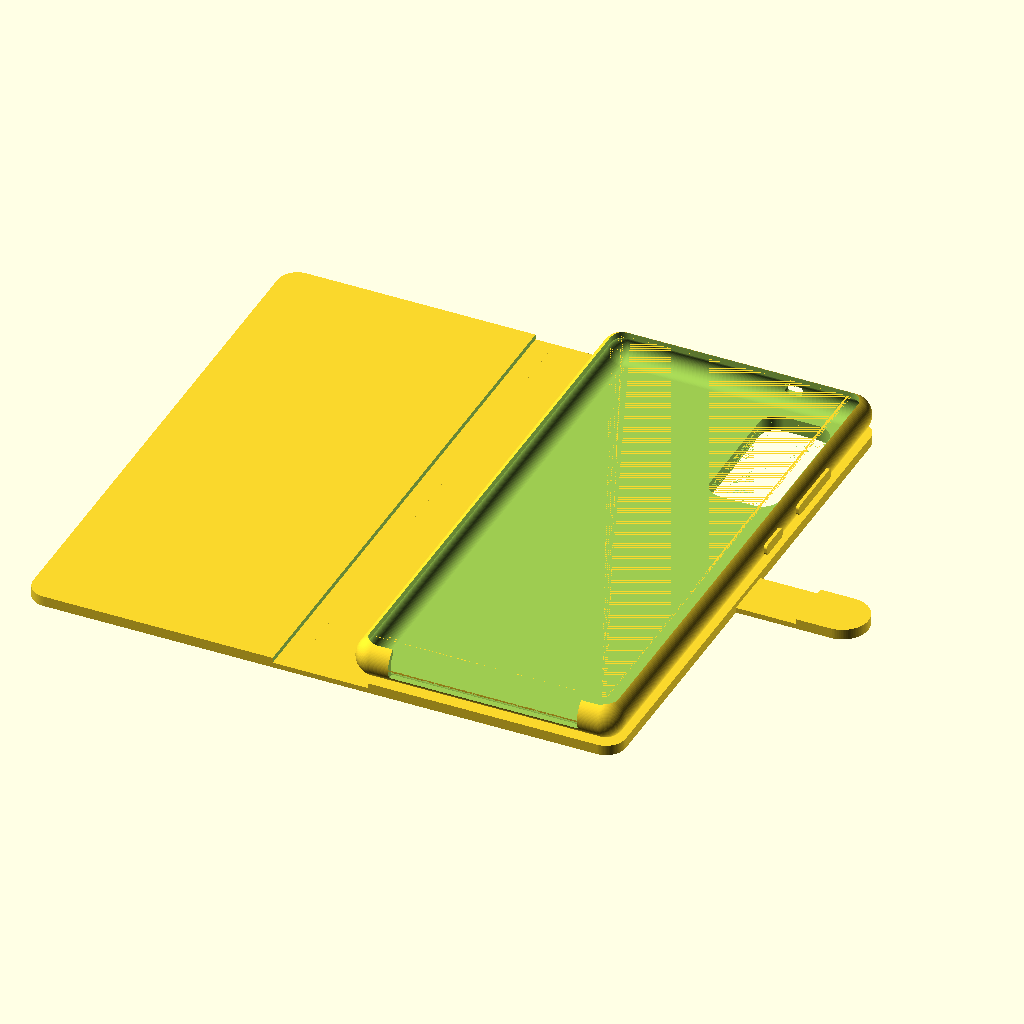
Cell 1: rendered with the file's own defaults.
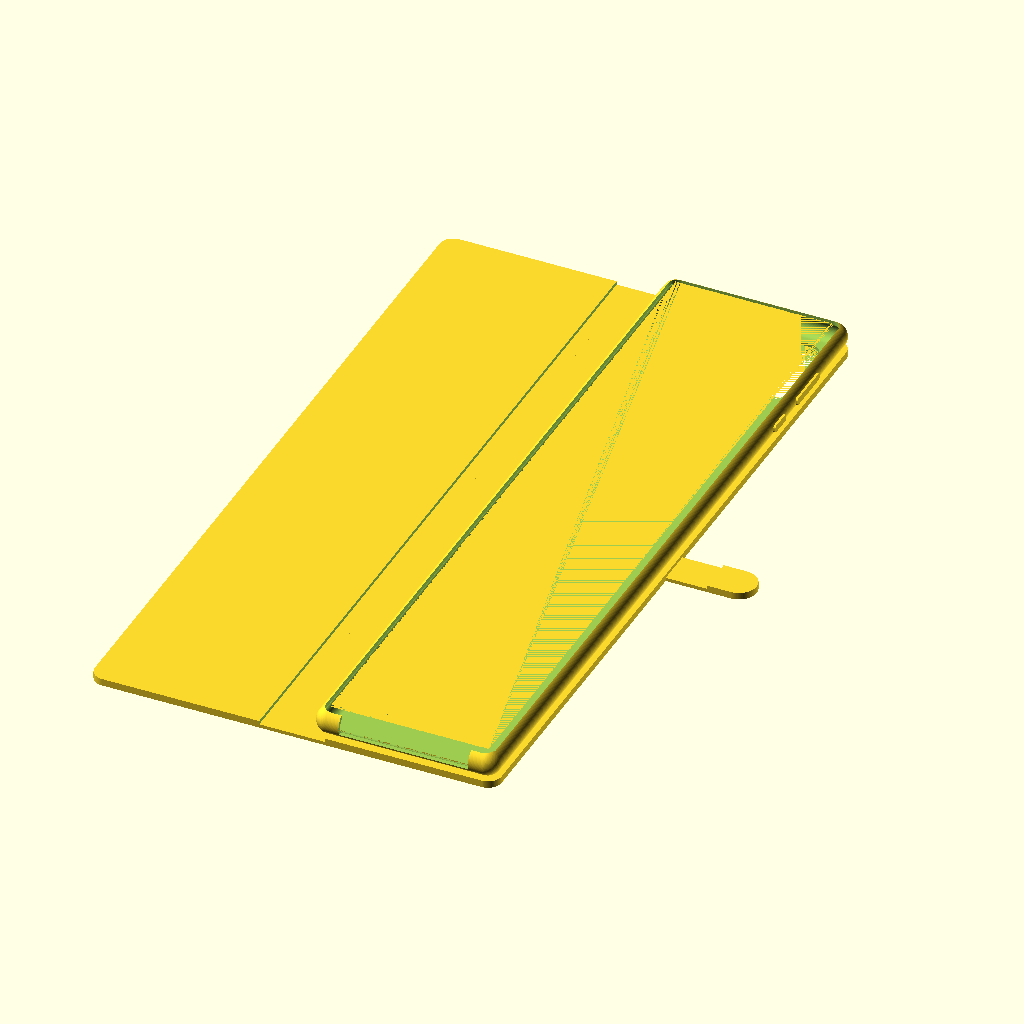
Cell 2: the same model with l = 319.6.
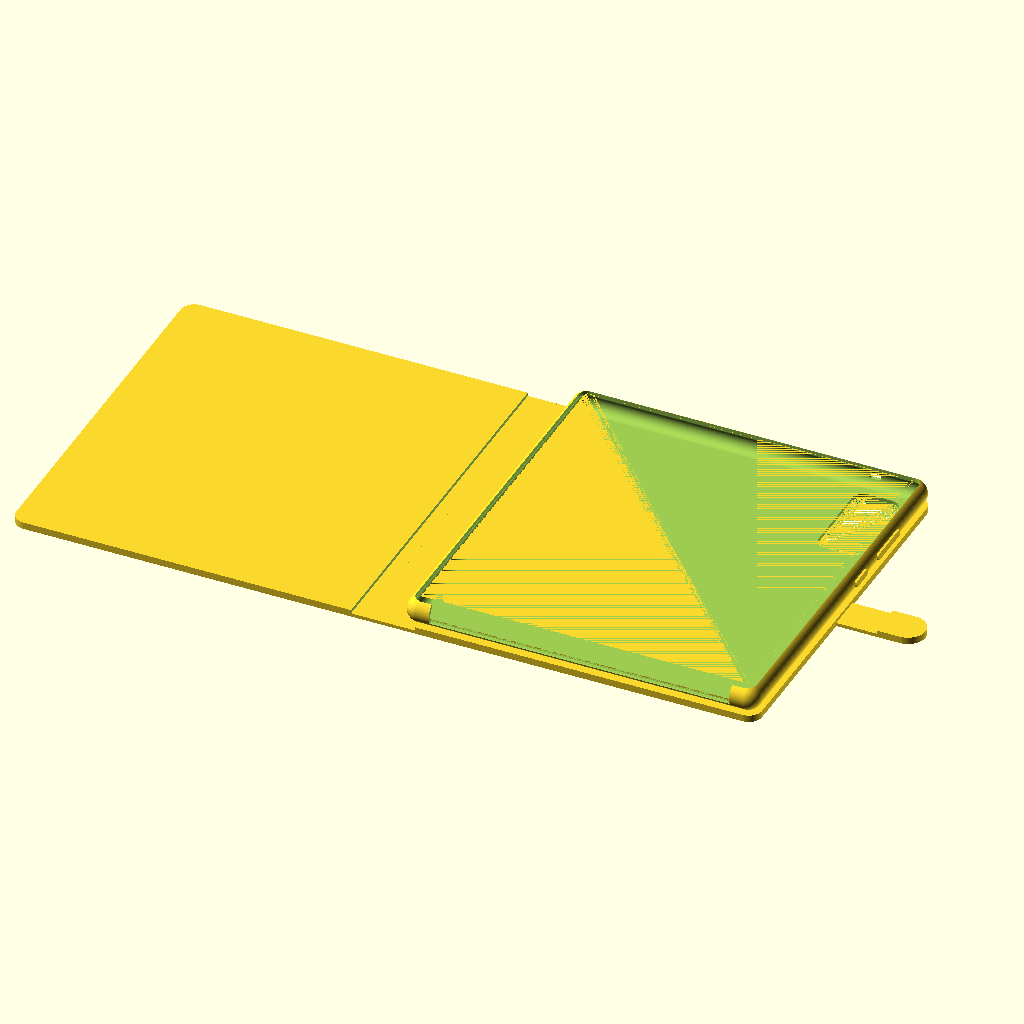
Cell 3: the same model with w = 149.
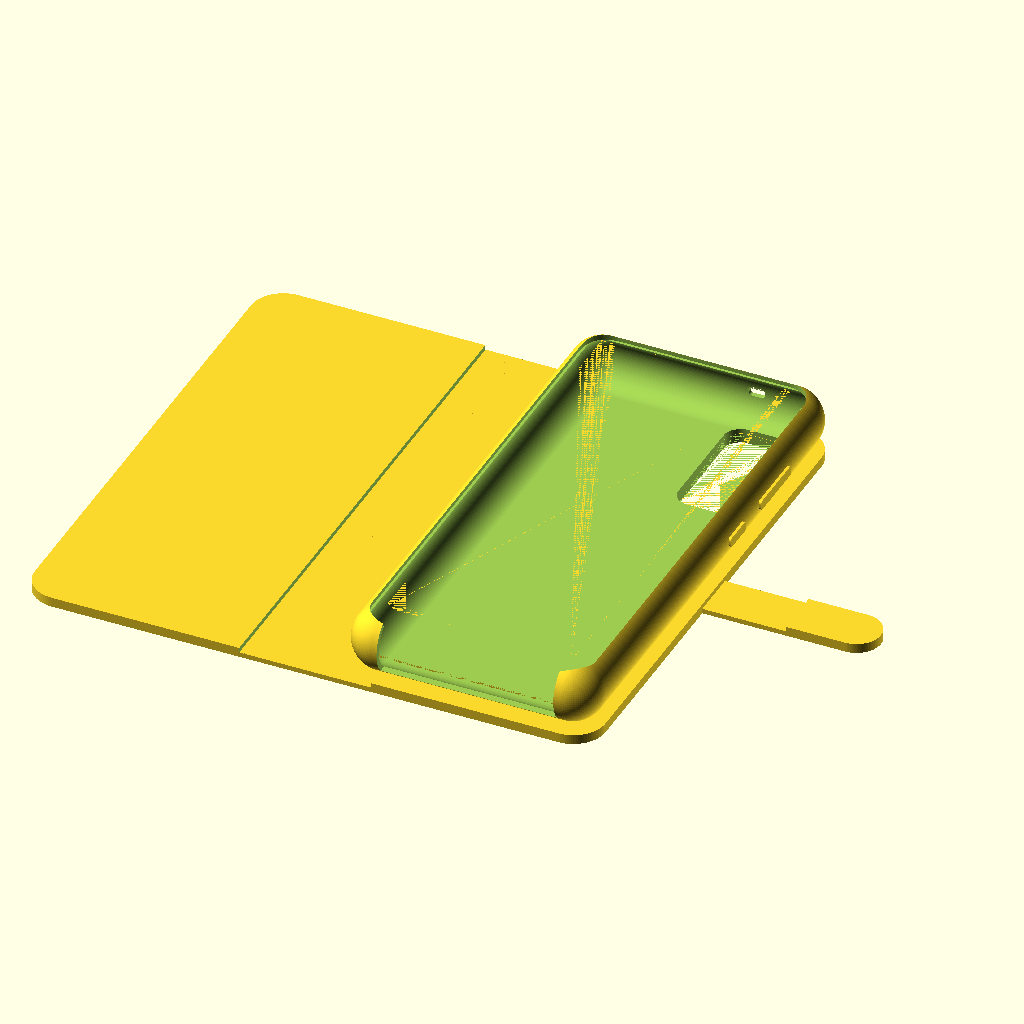
Cell 4: the same model with h = 16.8.
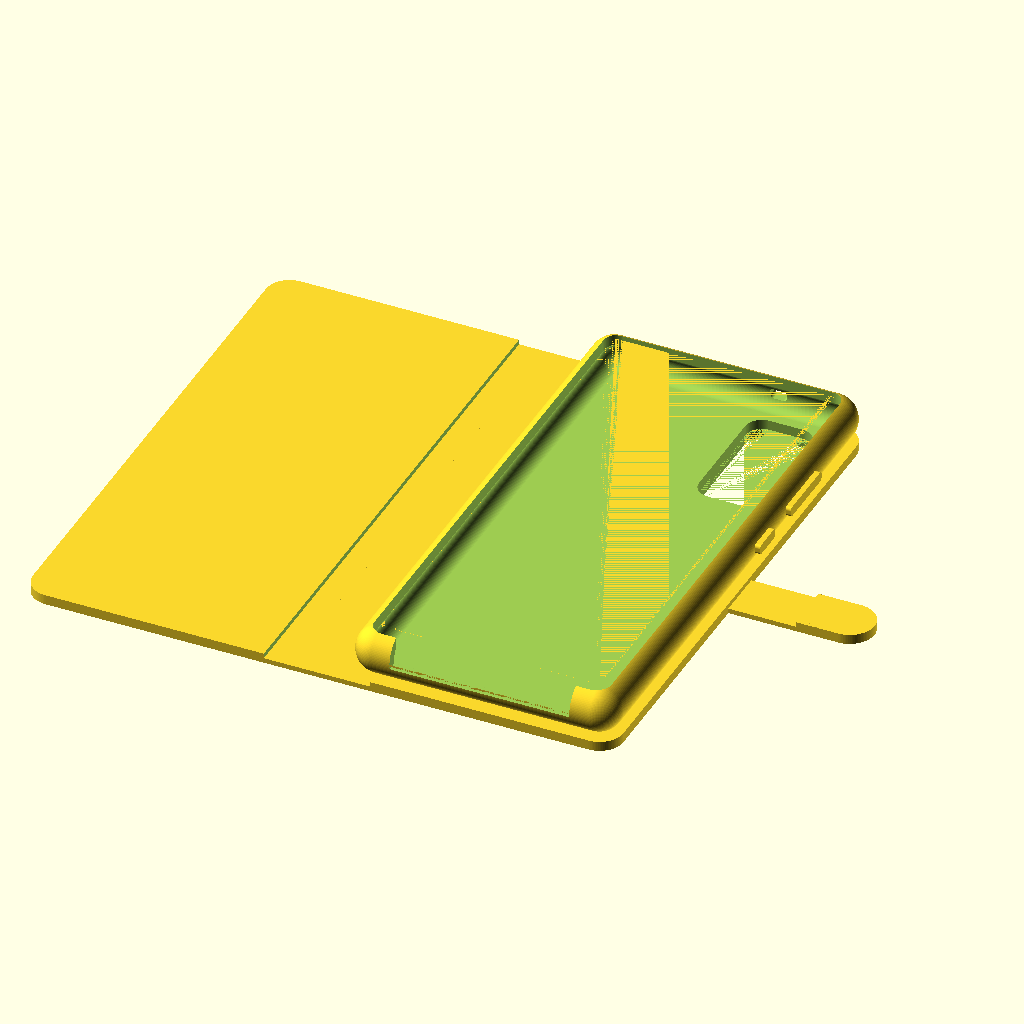
Cell 5 — thickness set to 3, the other parameters unchanged.
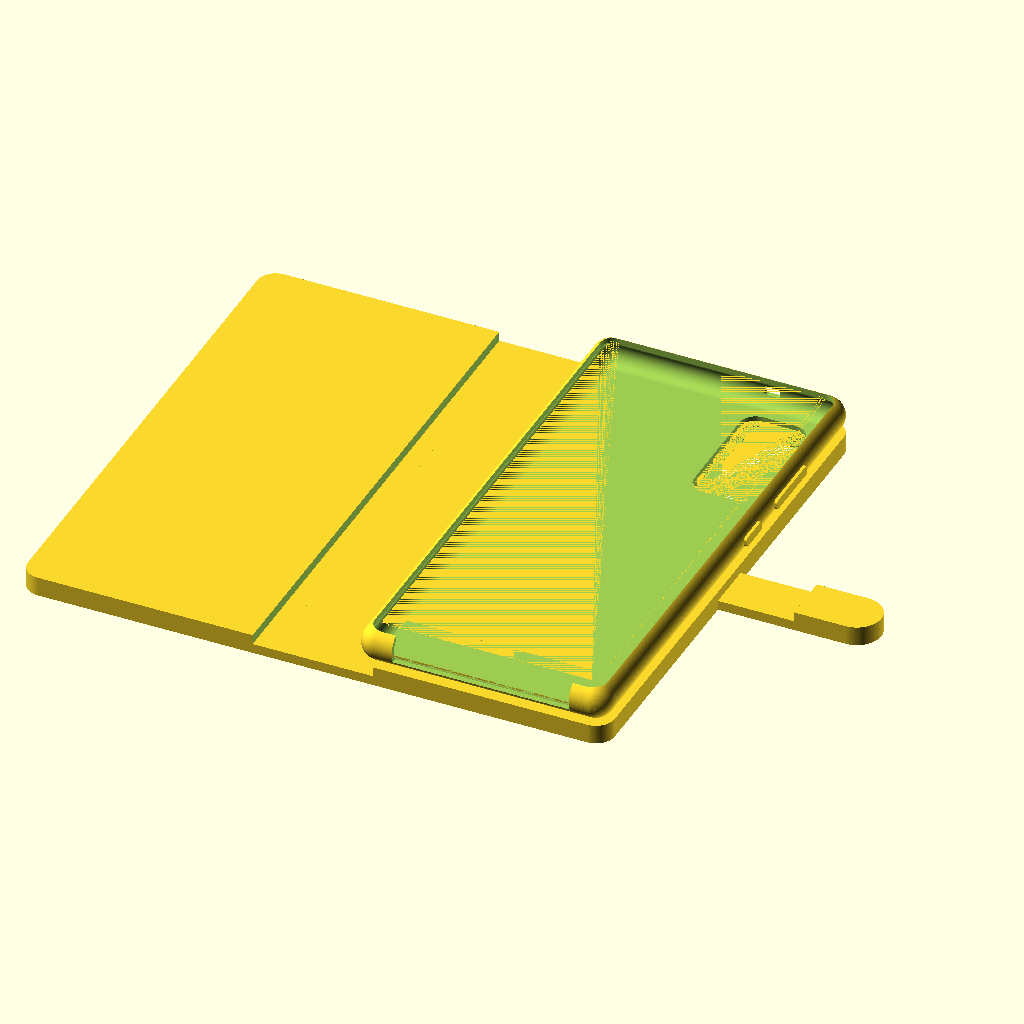
Cell 6 — outer_thickness set to 6, the other parameters unchanged.
The same orthographic view direction (rotation 55°, 0°, 25°; colour scheme Cornfield) for every cell, with the view re-fitted per cell, so scale and position can differ between cells.
The OpenSCAD source (FlipCase.scad):
$fn = 100;

l = 159.8;
w = 74.5;
h = 8.4;
//measured maximum sizes from some shop page but they seem realistic

thickness = 1.5;
outer_thickness = 3;

speaker_dist = 20;

cam_dist_y = 7;
cam_dist_x = 7;

cam_width = 20; //with tolerance
cam_length = 40; //with tolerance
cam_height = 2;

cam_radius_corners = 5;

dist_sound_button = 30;
dist_power_button = 60;
length_sound_button = 20;
length_power_button = 10;

leftright_bottom_spaces = 10;

magnet_flip_width = 15;

tolerance = 0.1;

eta = 0.05;

pi = 3.141592653589793238462643383279502884197169399375105820974944592307816406286208;


module rounded_box(w,l,h,r){
    hull(){
        translate([w/2-r,l/2-r,0])cylinder(h=h,r=r);
    translate([w/2-r,-l/2+r,0])cylinder(h=h,r=r);
    translate([-w/2+r,l/2-r,0])cylinder(h=h,r=r);
    translate([-w/2+r,-l/2+r,0])cylinder(h=h,r=r);
    }
}


module rounded_cube(w,l,h){
    hull(){
    translate([w/2-h/2, l/2-h/2,0])sphere(h/2);
    translate([-w/2+h/2, l/2-h/2,0])sphere(h/2);
    translate([w/2-h/2, -l/2+h/2,0])sphere(h/2);
    translate([-w/2+h/2, -l/2+h/2,0])sphere(h/2);
    }
}


module phone(){
    union(){
    translate([w/2, l/2-dist_sound_button-length_sound_button,0])cube([1,length_sound_button,1]);
    
    translate([w/2, l/2-dist_power_button-length_power_button,0])cube([1,length_power_button,1]);
    
    translate([w/2-cam_dist_x-cam_width/2, l/2-cam_dist_y-cam_length/2,-h/2-cam_height])rounded_box(cam_width, cam_length, cam_height, cam_radius_corners);
    rounded_cube(w,l,h);
}
}


module case(){
    union(){
    difference(){
    rounded_cube(w+2*thickness,l+2*thickness,h+2*thickness);
    rounded_cube(w,l,h);
    translate([0,0,h/2-thickness])rounded_box(w-h/3,l-h/3,thickness*2, h/2);//TODO
    translate([-w/2+leftright_bottom_spaces,-l/2-thickness,thickness-h/2])cube([w-2*leftright_bottom_spaces,h+thickness,h]);
    translate([w/2-cam_dist_x-cam_width/2, l/2-cam_dist_y-cam_length/2,-h/2-thickness])rounded_box(cam_width, cam_length, thickness*2, cam_radius_corners);
    translate([w/2-thickness/2, l/2-dist_sound_button-length_sound_button/2,0])rotate([0,90,0])rounded_box(3, length_sound_button, thickness*2, 1);
    translate([w/2-thickness/2, l/2-dist_power_button-length_power_button/2,0])rotate([0,90,0])rounded_box(3, length_power_button, thickness*2, 1);
    translate([w/2-speaker_dist-2.5, l/2+thickness,0])rotate([90,0,0])rounded_box(5, 3, thickness*2, 1);
    }
    
    translate([w/2+thickness/2, l/2-dist_sound_button-length_sound_button/2,0])rotate([0,90,0])rounded_box(3, length_sound_button, thickness, 1);
    translate([w/2+thickness/2, l/2-dist_power_button-length_power_button/2,0])rotate([0,90,0])rounded_box(3, length_power_button, thickness, 1);
}
}



module flipcase(){
    difference(){
    union(){
    translate([w/2+thickness,0,h/2+thickness])case();
    difference(){
    translate([w/2+thickness, 0, -outer_thickness])rounded_box(w+2*thickness, l+2*thickness, outer_thickness, h/2+thickness);
    translate([-eta,-l/2-thickness-eta, -outer_thickness-eta])cube([h/2+thickness+eta, l+2*thickness+2*eta,outer_thickness+2*eta]);
    translate([w+thickness-cam_dist_x-cam_width/2, l/2-cam_dist_y-cam_length/2,-outer_thickness*2])rounded_box(cam_width, cam_length, outer_thickness*3, cam_radius_corners);
    }
    translate([h/2+thickness-pi/2*(h+thickness*2+outer_thickness*2)-2*tolerance,-l/2-thickness, -outer_thickness])cube([pi/2*(h+thickness*2+outer_thickness*2)+2*tolerance, l+2*thickness, outer_thickness/2]);
    
    translate([h+2*thickness-pi/2*(h+thickness*2+outer_thickness*2)-2*tolerance,0,-outer_thickness])rotate([0,180,0])difference(){
    translate([w/2+thickness, 0, -outer_thickness])rounded_box(w+2*thickness, l+2*thickness, outer_thickness, h/2+thickness);
    translate([-eta,-l/2-thickness-eta, -outer_thickness-eta])cube([h/2+thickness+eta, l+2*thickness+2*eta,outer_thickness+2*eta]);
    }
    translate([w+2*thickness,-magnet_flip_width/2, -outer_thickness])cube([h+2*thickness+2*outer_thickness+2*tolerance, magnet_flip_width, outer_thickness/2]);
    translate([w+2*thickness,-magnet_flip_width/2, -outer_thickness])cube([h+2*thickness+2*outer_thickness+2*tolerance, magnet_flip_width, outer_thickness/2]);
    translate([h+4*thickness+2*outer_thickness+w,-magnet_flip_width/2, -outer_thickness])cube([(h+2*thickness+2*outer_thickness)/2, magnet_flip_width, outer_thickness]);
    translate([w+4*thickness+h+2*outer_thickness+(h+2*thickness+2*outer_thickness)/2,0, -outer_thickness])rounded_box(h+2*thickness+2*outer_thickness, magnet_flip_width, outer_thickness,magnet_flip_width/2);   
    }
    // magnets
    translate([w+4*thickness+h+2*outer_thickness+h+2*thickness+2*outer_thickness-magnet_flip_width/2,0,-outer_thickness+(outer_thickness-2)/2-tolerance])cylinder(h=2+tolerance,r=3+tolerance*2);
    translate([h/2+thickness-pi/2*(h+thickness*2+outer_thickness*2)-2*tolerance-w+2*thickness+magnet_flip_width/2,0,-outer_thickness+(outer_thickness-2)/2-tolerance])cylinder(h=2+tolerance,r=3+tolerance*2);
    }
}








//translate([w/2+thickness, 0, h/2+thickness])phone();
//translate([w/2+thickness, 0, h/2+thickness])case();
flipcase();







//TODO look if bottom plate needs to be wider

//translate([-w/2, -l/2,0])cube([w,l,(h+thickness)*2]);
//color("yellow",0.4)cube([l,w,h], center=true); 

//color("yellow", 0.4)translate([w/2-cam_dist_x-cam_width, l/2-cam_dist_y-cam_height,-h/2-thickness])cube([cam_width, cam_height,thickness]);
Customizer parameters (derived from the source; name, type, default, range or options):
l: number, default 159.8
w: number, default 74.5
h: number, default 8.4
thickness: number, default 1.5
outer_thickness: number, default 3
speaker_dist: number, default 20
cam_dist_y: number, default 7
cam_dist_x: number, default 7
cam_width: number, default 20
cam_length: number, default 40
cam_height: number, default 2
cam_radius_corners: number, default 5
dist_sound_button: number, default 30
dist_power_button: number, default 60
length_sound_button: number, default 20
length_power_button: number, default 10
leftright_bottom_spaces: number, default 10
magnet_flip_width: number, default 15
tolerance: number, default 0.1
eta: number, default 0.05
pi: number, default 3.141592653589793
